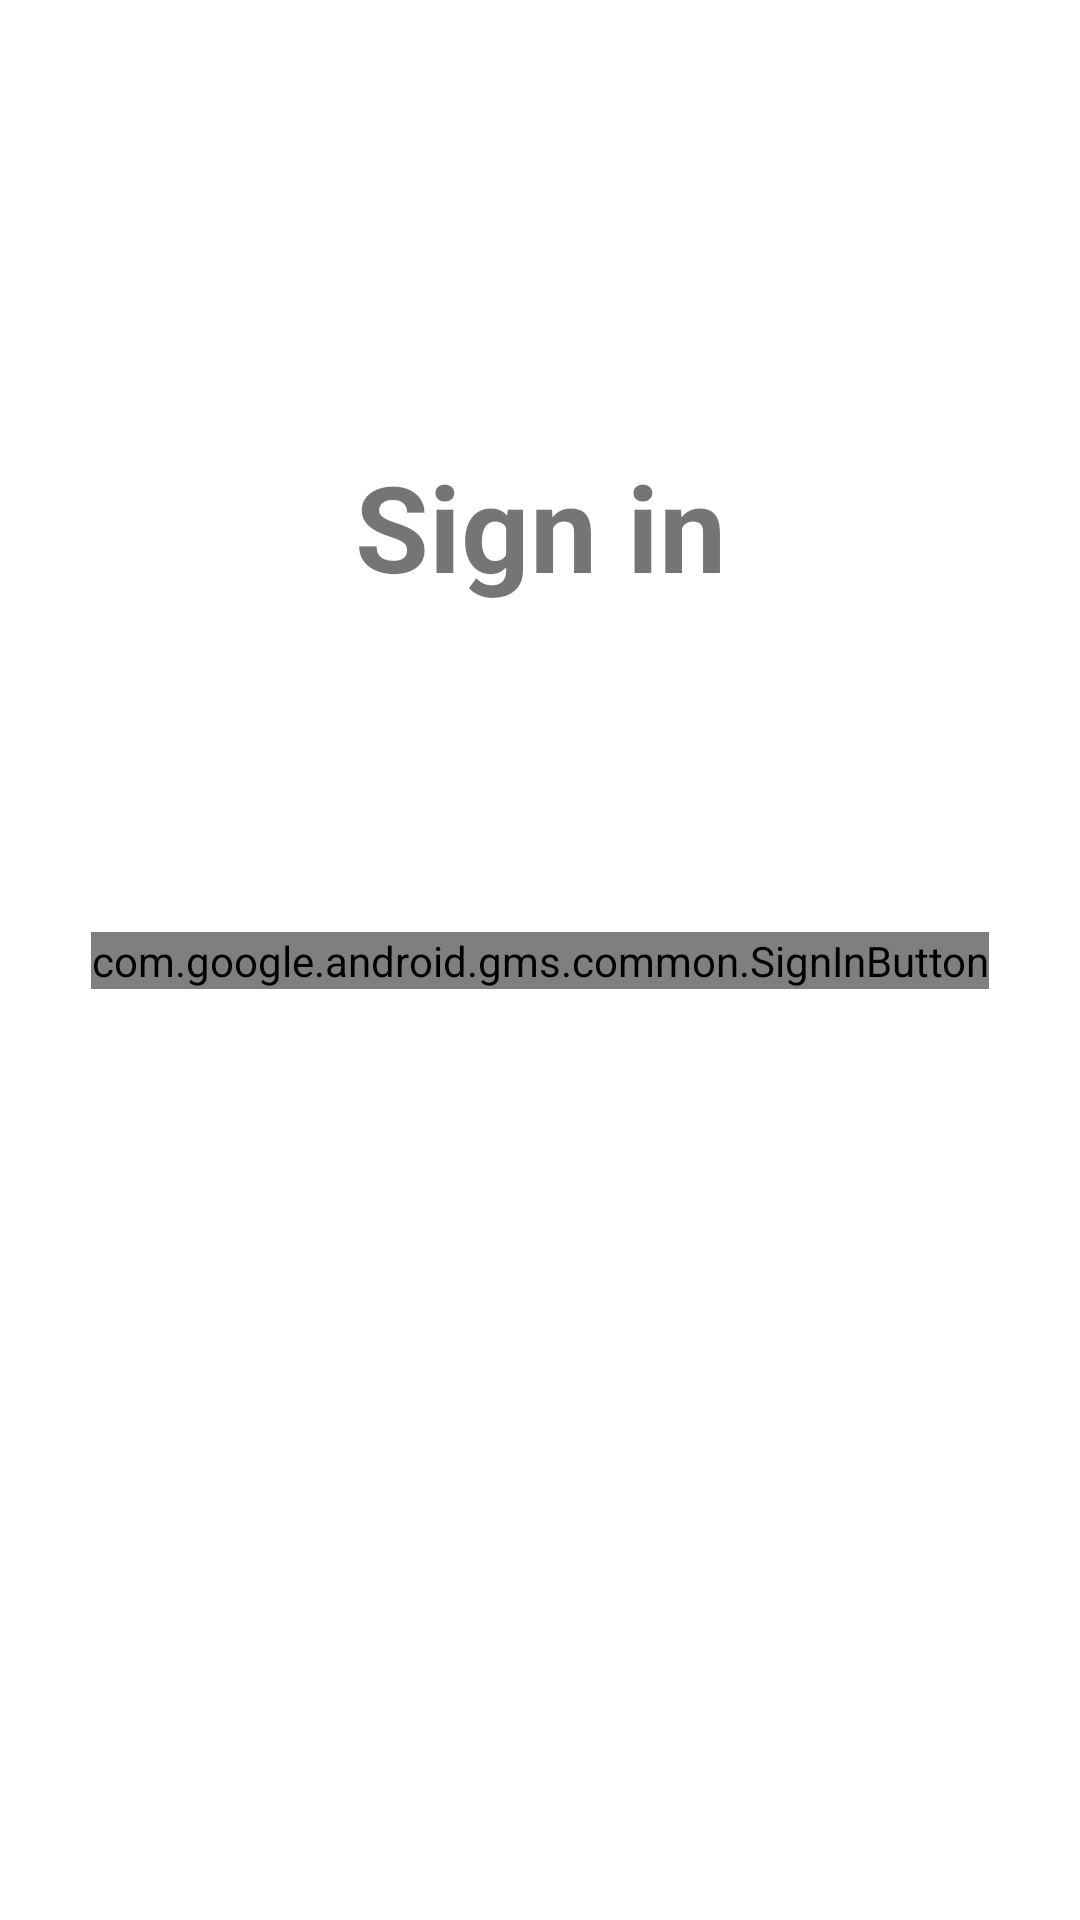

Here is an Android app screen rendered from its layout file. Give the layout XML and the strings, colors and styles it references.
<!-- AndroidManifest.xml: application theme Theme.CloudChat -->
<!-- res/layout/fragment_sign_in.xml -->
<?xml version="1.0" encoding="utf-8"?>
<androidx.constraintlayout.widget.ConstraintLayout xmlns:android="http://schemas.android.com/apk/res/android"
    xmlns:app="http://schemas.android.com/apk/res-auto"
    android:id="@+id/sign_in_layout"
    android:layout_width="match_parent"
    android:layout_height="match_parent"
    android:gravity="center"
    android:orientation="vertical">

    <TextView
        android:layout_width="wrap_content"
        android:layout_height="wrap_content"
        android:textSize="40sp"
        android:textStyle="bold"
        android:layout_marginTop="40dp"
        android:text="@string/sign_in"
        app:layout_constraintTop_toTopOf="parent"
        app:layout_constraintLeft_toLeftOf="parent"
        app:layout_constraintRight_toRightOf="parent"
        app:layout_constraintBottom_toTopOf="@id/sign_in_button"/>

    <com.google.android.gms.common.SignInButton
        android:id="@+id/sign_in_button"
        android:layout_width="wrap_content"
        android:layout_height="wrap_content"
        android:visibility="visible"
        android:layout_gravity="center"
        app:layout_constraintBottom_toBottomOf="parent"
        app:layout_constraintLeft_toLeftOf="parent"
        app:layout_constraintRight_toRightOf="parent"
        app:layout_constraintTop_toTopOf="parent"/>

</androidx.constraintlayout.widget.ConstraintLayout>
<!-- resources referenced by this layout -->
<resources>
  <string name="sign_in">Sign in</string>
  <style name="Theme.CloudChat" parent="Theme.MaterialComponents.DayNight.DarkActionBar">
          
          <item name="colorPrimary">@color/purple_500</item>
          <item name="colorPrimaryVariant">@color/purple_700</item>
          <item name="colorOnPrimary">@color/white</item>
          
          <item name="colorSecondary">@color/teal_200</item>
          <item name="colorSecondaryVariant">@color/teal_700</item>
          <item name="colorOnSecondary">@color/black</item>
          
          <item name="android:statusBarColor" tools:targetApi="l">?attr/colorPrimaryVariant</item>
          
          <item name="windowActionBar">false</item>
          <item name="windowNoTitle">true</item>
      </style>
  <!-- not gathered from this repository: default colours our renderer supplied (Android Studio template values) -->
  <color name="purple_500">#FF6200EE</color>
  <color name="purple_700">#FF3700B3</color>
  <color name="teal_200">#FF03DAC5</color>
  <color name="teal_700">#FF018786</color>
  <color name="black">#FF000000</color>
  <color name="white">#FFFFFFFF</color>
</resources>
